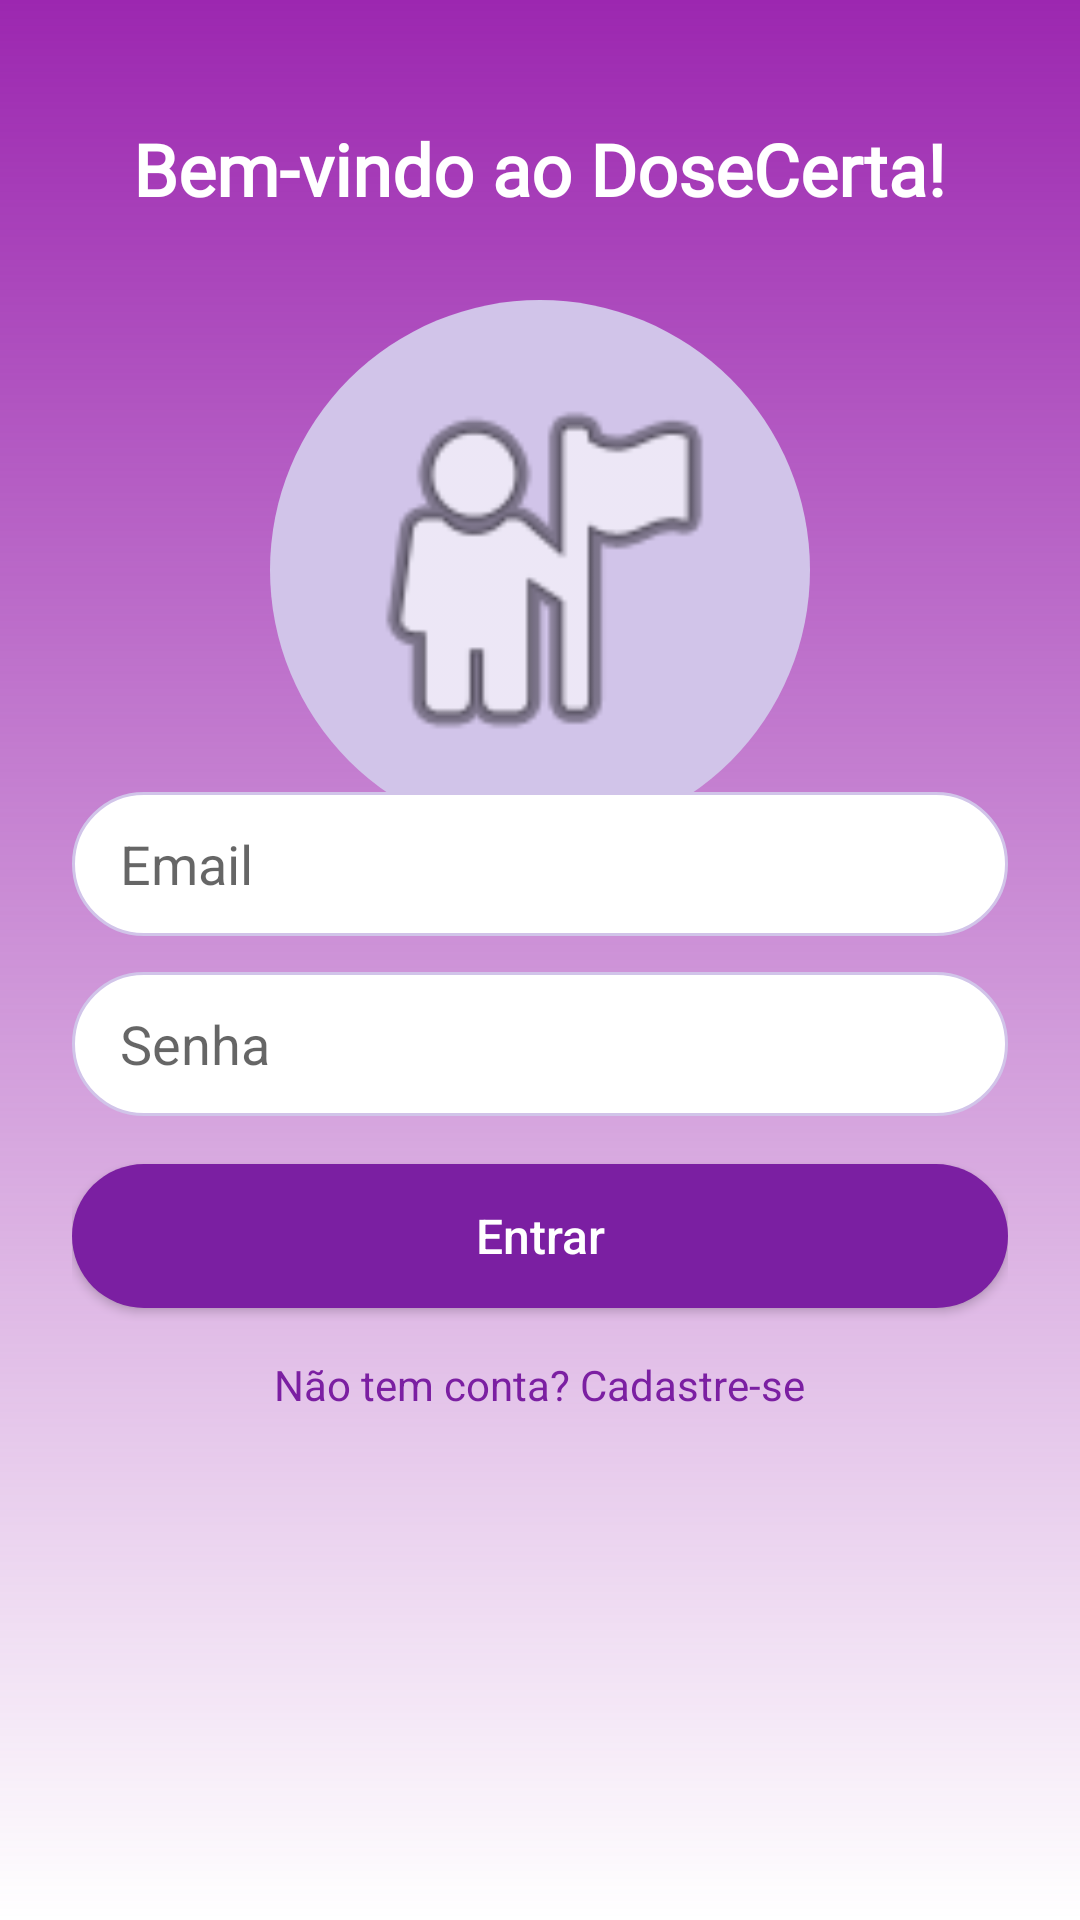

Reconstruct the res/layout file that produces this screen, plus the resources it refers to.
<!-- AndroidManifest.xml: application theme Theme.MedicamentosApp.NoActionBar -->
<!-- res/layout/activity_login.xml -->
<RelativeLayout xmlns:android="http://schemas.android.com/apk/res/android"
    android:layout_width="match_parent"
    android:layout_height="match_parent"
    android:background="@drawable/gradient_background">

    
    <TextView
        android:id="@+id/tvBemVindo"
        android:layout_width="wrap_content"
        android:layout_height="wrap_content"
        android:text="Bem-vindo ao DoseCerta!"
        android:textSize="24sp"
        android:textStyle="bold"
        android:textColor="#FFFFFF"
        android:fontFamily="@font/poppins"
        android:layout_centerHorizontal="true"
        android:layout_marginTop="40dp" />

    
    <ImageView
        android:layout_width="180dp"
        android:layout_height="180dp"
        android:src="@android:drawable/ic_menu_myplaces"
        android:background="@drawable/circle_background"
        android:layout_centerHorizontal="true"
        android:layout_marginTop="100dp"
        android:padding="20dp"
        />

    
    <LinearLayout
        android:layout_width="match_parent"
        android:layout_height="400dp"
        android:layout_alignParentBottom="true"
        android:background="@drawable/rounded_bottom_white"
        android:orientation="vertical"
        android:padding="24dp">

        <EditText
            android:id="@+id/etEmail"
            android:layout_width="match_parent"
            android:layout_height="48dp"
            android:hint="Email"
            android:inputType="textEmailAddress"
            android:background="@drawable/edittext_rounded"
            android:paddingStart="16dp"
            android:layout_marginBottom="12dp" />

        <EditText
            android:id="@+id/etSenha"
            android:layout_width="match_parent"
            android:layout_height="48dp"
            android:hint="Senha"
            android:inputType="textPassword"
            android:background="@drawable/edittext_rounded"
            android:paddingStart="16dp"
            android:layout_marginBottom="16dp" />

        <Button
            android:id="@+id/btnLogin"
            android:layout_width="match_parent"
            android:layout_height="48dp"
            android:text="Entrar"
            android:textAllCaps="false"
            android:textColor="@android:color/white"
            android:background="@drawable/button_purple"
            android:textSize="16sp" />

        <TextView
            android:id="@+id/tvCadastrar"
            android:layout_width="wrap_content"
            android:layout_height="wrap_content"
            android:text="Não tem conta? Cadastre-se"
            android:textColor="#7B1FA2"
            android:layout_gravity="center_horizontal"
            android:layout_marginTop="16dp" />
    </LinearLayout>
</RelativeLayout>
<!-- resources referenced by this layout -->
<resources>
  <!-- drawable button_purple (drawable) -->
  <shape xmlns:android="http://schemas.android.com/apk/res/android">
      <solid android:color="#7B1FA2" />
      <corners android:radius="24dp" />
  </shape>
  <!-- drawable circle_background (drawable) -->
  <shape xmlns:android="http://schemas.android.com/apk/res/android"
      android:shape="oval">
      <solid android:color="#D1C4E9" />
  </shape>
  <!-- drawable edittext_rounded (drawable) -->
  <shape xmlns:android="http://schemas.android.com/apk/res/android">
      <solid android:color="@android:color/white" />
      <stroke android:width="1dp" android:color="#D1C4E9" />
      <corners android:radius="24dp" />
  </shape>
  <!-- drawable gradient_background (drawable) -->
  <?xml version="1.0" encoding="utf-8"?>
  <shape xmlns:android="http://schemas.android.com/apk/res/android"
      xmlns:tools="http://schemas.android.com/tools"
      android:shape="rectangle"
      tools:ignore="ExtraText">
  
      <gradient
          android:angle="270"
          android:startColor="#9C27B0"
          tools:ignore="ExtraText" />  
      android:endColor="#6A1B9A"    
      android:type="linear" />
  
  </shape>
  <style name="Theme.MedicamentosApp.NoActionBar" parent="Theme.MaterialComponents.DayNight.NoActionBar">
          <item name="colorPrimary">@color/purple_500</item>
          <item name="colorPrimaryVariant">@color/primary_blue</item>
          <item name="colorOnPrimary">@android:color/white</item>
          <item name="colorSecondary">@color/success_green</item>
      </style>
  <color name="purple_500">#673AB7</color>
  <color name="primary_blue">#4A90E2</color>
  <color name="success_green">#4CAF50</color>
</resources>
